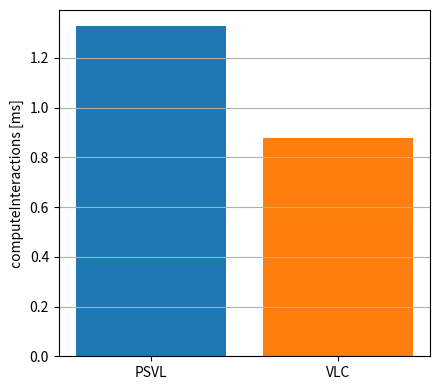
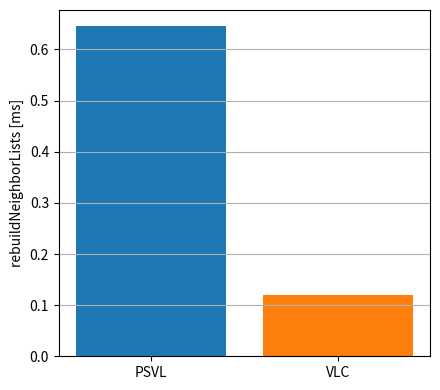
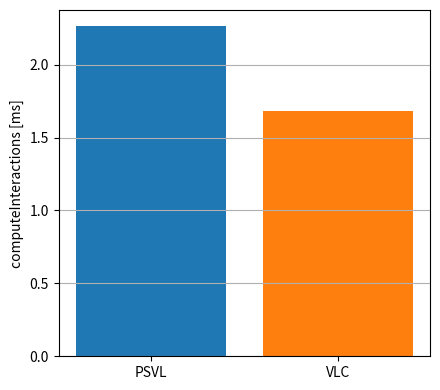
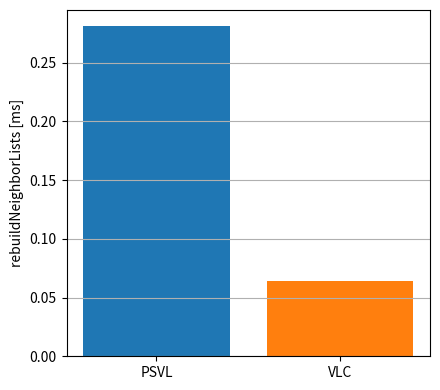

Generate these figures, in order, with matplotlib:
import matplotlib.pyplot as plt

# =======================
# Farben fest
# =======================
blue_dark   = '#1f77b4'   # PSVL
orange_dark = '#ff7f0e'   # VLC

# =======================
# Daten (ns)
# =======================
data_ns = {
    "0.3": {
        "PSVL": {"compute": 1326289, "rebuild": 644903},
        "VLC":  {"compute":  877475, "rebuild": 118985},
    },
    "0.7": {
        "PSVL": {"compute": 2262185, "rebuild": 280792},
        "VLC":  {"compute": 1684029, "rebuild":  63958},
    }
}

def ns_to_ms(ns):
    return ns / 1_000_000  # bewusst NICHT runden

def plot_single_metric_ms(skin, metric, ylabel, filename):
    labels = ["PSVL", "VLC"]
    values_ms = [
        ns_to_ms(data_ns[skin]["PSVL"][metric]),
        ns_to_ms(data_ns[skin]["VLC"][metric]),
    ]

    plt.figure(figsize=(4.5, 4))
    plt.bar(labels, values_ms, color=[blue_dark, orange_dark])

    plt.ylabel(ylabel)
    #plt.title(f"{metric} (skin size factor = {skin})")
    plt.grid(axis="y")
    plt.tight_layout()
    plt.savefig(filename, bbox_inches="tight")
    plt.show()
    plt.close()

# =======================
# 4 Diagramme
# =======================

# skin = 0.3
plot_single_metric_ms(
    "0.3", "compute",
    "computeInteractions [ms]",
    "computeInteractions_0.3.pdf"
)

plot_single_metric_ms(
    "0.3", "rebuild",
    "rebuildNeighborLists [ms]",
    "rebuildNeighborLists_0.3.pdf"
)

# skin = 0.7
plot_single_metric_ms(
    "0.7", "compute",
    "computeInteractions [ms]",
    "computeInteractions_0.7.pdf"
)

plot_single_metric_ms(
    "0.7", "rebuild",
    "rebuildNeighborLists [ms]",
    "rebuildNeighborLists_0.7.pdf"
)
